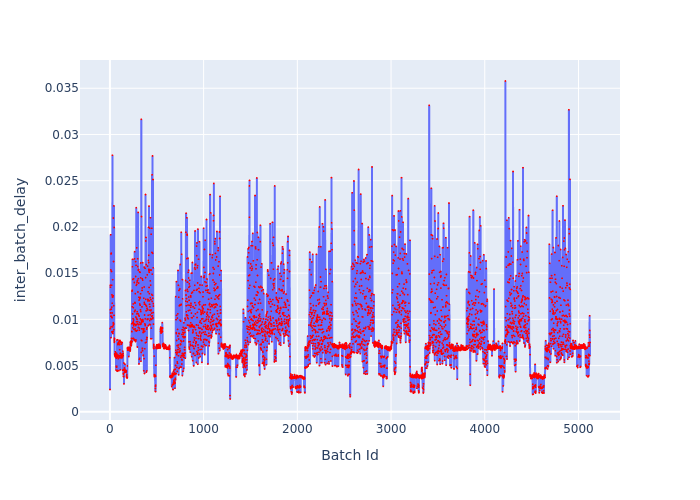

The data file committed next to this chart (first rows):
Batch Id, inter_batch_delay
1, 0.002409
2, 0.008995
3, 0.01106
4, 0.0137
5, 0.00903
6, 0.01348
7, 0.01069
8, 0.01915
9, 0.01034
10, 0.01535
11, 0.008012
12, 0.01708
13, 0.009201
14, 0.01111
15, 0.01716
16, 0.01034
17, 0.01518
18, 0.01369
19, 0.01023
20, 0.01132
21, 0.008639
22, 0.01264
23, 0.01017
24, 0.0107
25, 0.01175
26, 0.01243
27, 0.02775
28, 0.008616
29, 0.01429
30, 0.009183
31, 0.01241
32, 0.008471
33, 0.008691
34, 0.009359
35, 0.01255
36, 0.009651
37, 0.02096
38, 0.009558
39, 0.01626
40, 0.009476
41, 0.01149
42, 0.008893
43, 0.02227
44, 0.01044
45, 0.01993
46, 0.007761
47, 0.007509
48, 0.007959
49, 0.007884
50, 0.007612
51, 0.006187
52, 0.006269
53, 0.006052
54, 0.006228
55, 0.006264
56, 0.005968
57, 0.006495
58, 0.006075
59, 0.005935
60, 0.006144
... 5,063 more rows
